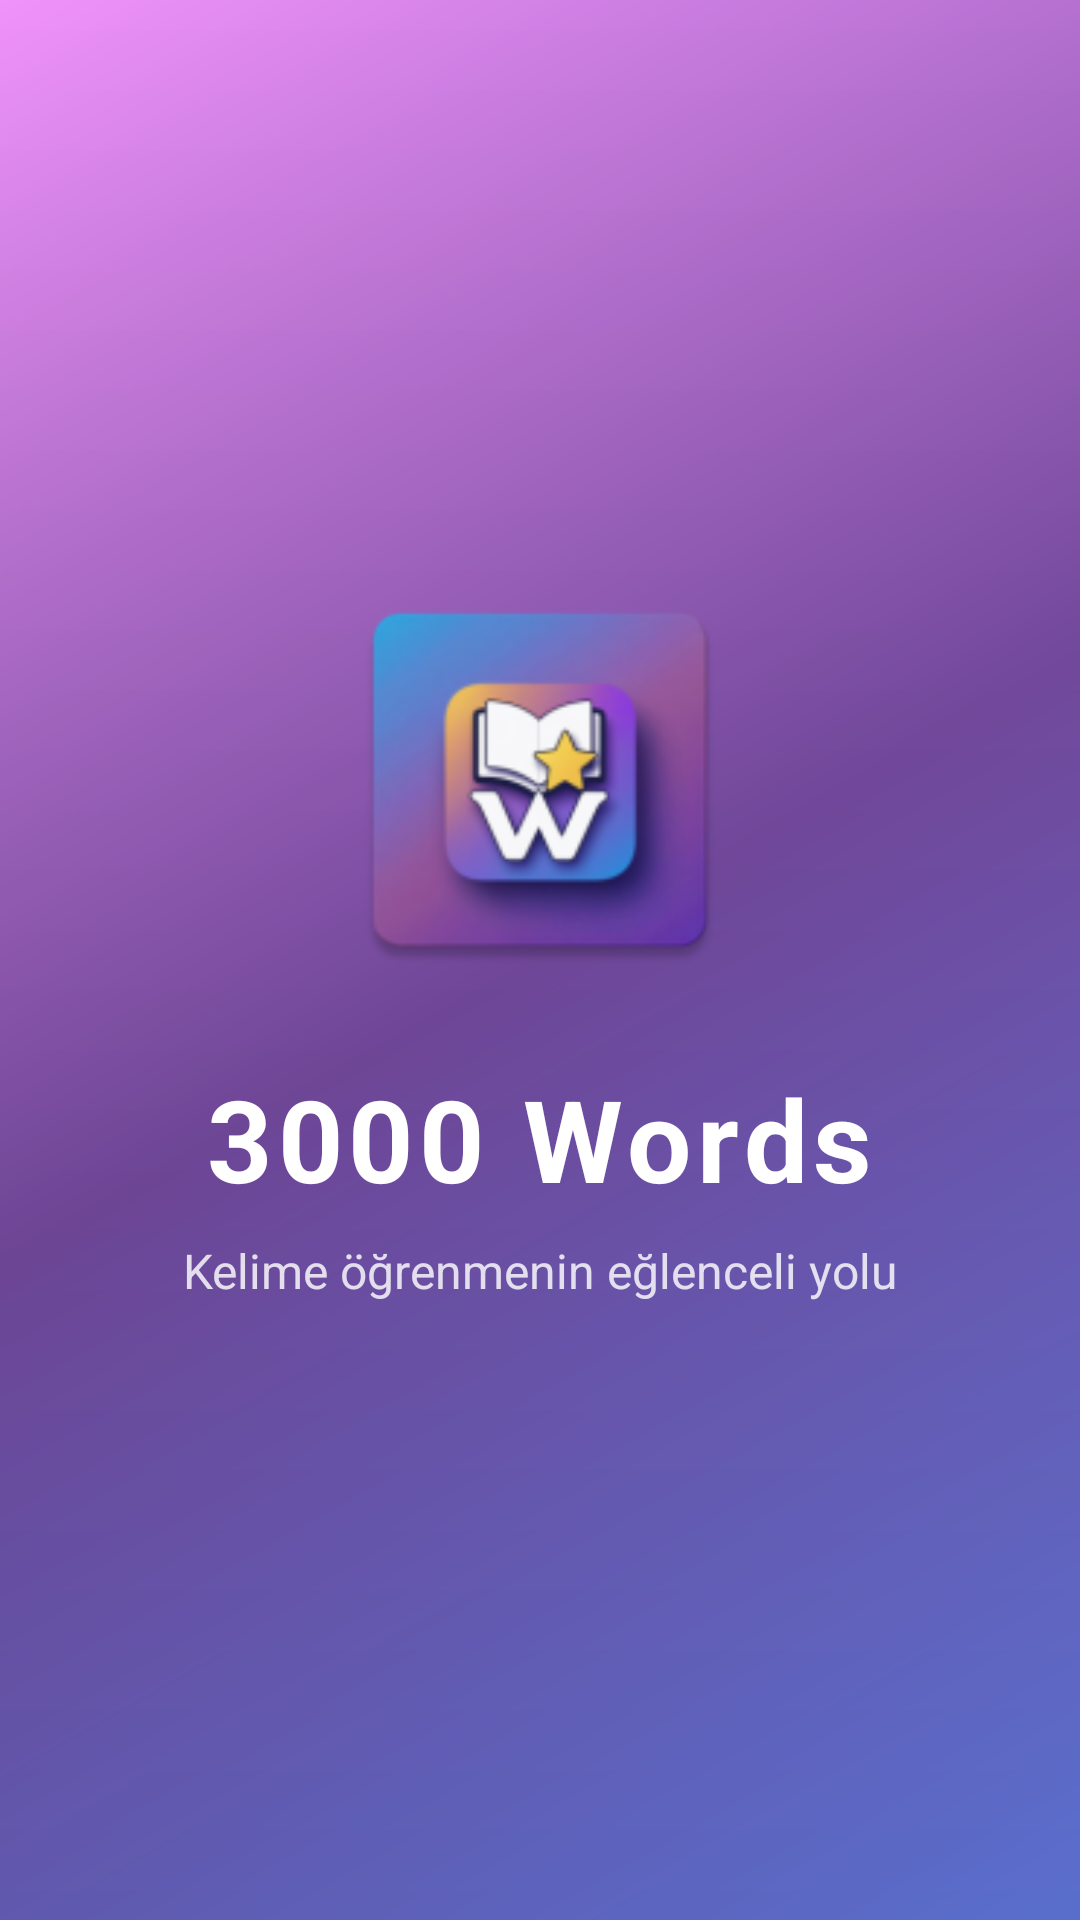

This screen was rendered from an Android layout file. Write that file and the resources it references.
<!-- AndroidManifest.xml: activity theme Theme.SplashScreen -->
<!-- res/layout/activity_splash.xml -->
<?xml version="1.0" encoding="utf-8"?>
<androidx.constraintlayout.widget.ConstraintLayout xmlns:android="http://schemas.android.com/apk/res/android"
    xmlns:app="http://schemas.android.com/apk/res-auto"
    xmlns:tools="http://schemas.android.com/tools"
    android:layout_width="match_parent"
    android:layout_height="match_parent"
    android:background="@drawable/gradient_background_rich">

    
    <ImageView
        android:id="@+id/splash_logo"
        android:layout_width="140dp"
        android:layout_height="140dp"
        android:src="@mipmap/ic_launcher"
        app:layout_constraintBottom_toBottomOf="parent"
        app:layout_constraintEnd_toEndOf="parent"
        app:layout_constraintStart_toStartOf="parent"
        app:layout_constraintTop_toTopOf="parent"
        app:layout_constraintVertical_bias="0.38"
        tools:srcCompat="@mipmap/ic_launcher" />

    
    <TextView
        android:id="@+id/app_title"
        android:layout_width="wrap_content"
        android:layout_height="wrap_content"
        android:layout_marginTop="24dp"
        android:text="3000 Words"
        android:textColor="#FFFFFF"
        android:textSize="38sp"
        android:textStyle="bold"
        android:letterSpacing="0.05"
        app:layout_constraintEnd_toEndOf="parent"
        app:layout_constraintStart_toStartOf="parent"
        app:layout_constraintTop_toBottomOf="@id/splash_logo" />

    
    <TextView
        android:id="@+id/app_subtitle"
        android:layout_width="wrap_content"
        android:layout_height="wrap_content"
        android:layout_marginTop="8dp"
        android:text="Kelime öğrenmenin eğlenceli yolu"
        android:textColor="#D0FFFFFF"
        android:textSize="16sp"
        app:layout_constraintEnd_toEndOf="parent"
        app:layout_constraintStart_toStartOf="parent"
        app:layout_constraintTop_toBottomOf="@id/app_title" />

    
    <ProgressBar
        android:id="@+id/progress_bar"
        style="?android:attr/progressBarStyle"
        android:layout_width="wrap_content"
        android:layout_height="wrap_content"
        android:layout_marginBottom="80dp"
        android:indeterminateTint="#FFFFFF"
        app:layout_constraintBottom_toBottomOf="parent"
        app:layout_constraintEnd_toEndOf="parent"
        app:layout_constraintStart_toStartOf="parent" />

</androidx.constraintlayout.widget.ConstraintLayout>
<!-- resources referenced by this layout -->
<resources>
  <!-- drawable gradient_background_rich (drawable) -->
  <?xml version="1.0" encoding="utf-8"?>
  <layer-list xmlns:android="http://schemas.android.com/apk/res/android">
      <item>
          <shape android:shape="rectangle">
              <gradient
                  android:startColor="#667eea"
                  android:centerColor="#764ba2"
                  android:endColor="#f093fb"
                  android:angle="135" />
          </shape>
      </item>
      <item>
          <shape android:shape="rectangle">
              <gradient
                  android:startColor="#00000000"
                  android:endColor="#20000000"
                  android:angle="270" />
          </shape>
      </item>
  </layer-list>
  <!-- mipmap ic_launcher: webp bitmap (mipmap-hdpi, 5174 bytes) -->
  <style name="Theme.SplashScreen" parent="Theme.Material3.Light.NoActionBar">
          <item name="android:windowBackground">@drawable/splash_background</item>
          <item name="android:windowNoTitle">true</item>
          <item name="android:windowFullscreen">true</item>
          <item name="android:windowIsTranslucent">false</item>
      </style>
  <!-- drawable splash_background (drawable) -->
  <?xml version="1.0" encoding="utf-8"?>
  <layer-list xmlns:android="http://schemas.android.com/apk/res/android">
      
      
      <item android:drawable="@drawable/gradient_background" />
      
  </layer-list>
  <!-- drawable gradient_background (drawable-night) -->
  <?xml version="1.0" encoding="utf-8"?>
  <shape xmlns:android="http://schemas.android.com/apk/res/android"
      android:shape="rectangle">
      <gradient
          android:startColor="@color/gradient_start"
          android:endColor="@color/gradient_end"
          android:angle="135" />
  </shape>
  <color name="gradient_start">#667eea</color>
  <color name="gradient_end">#764ba2</color>
</resources>
